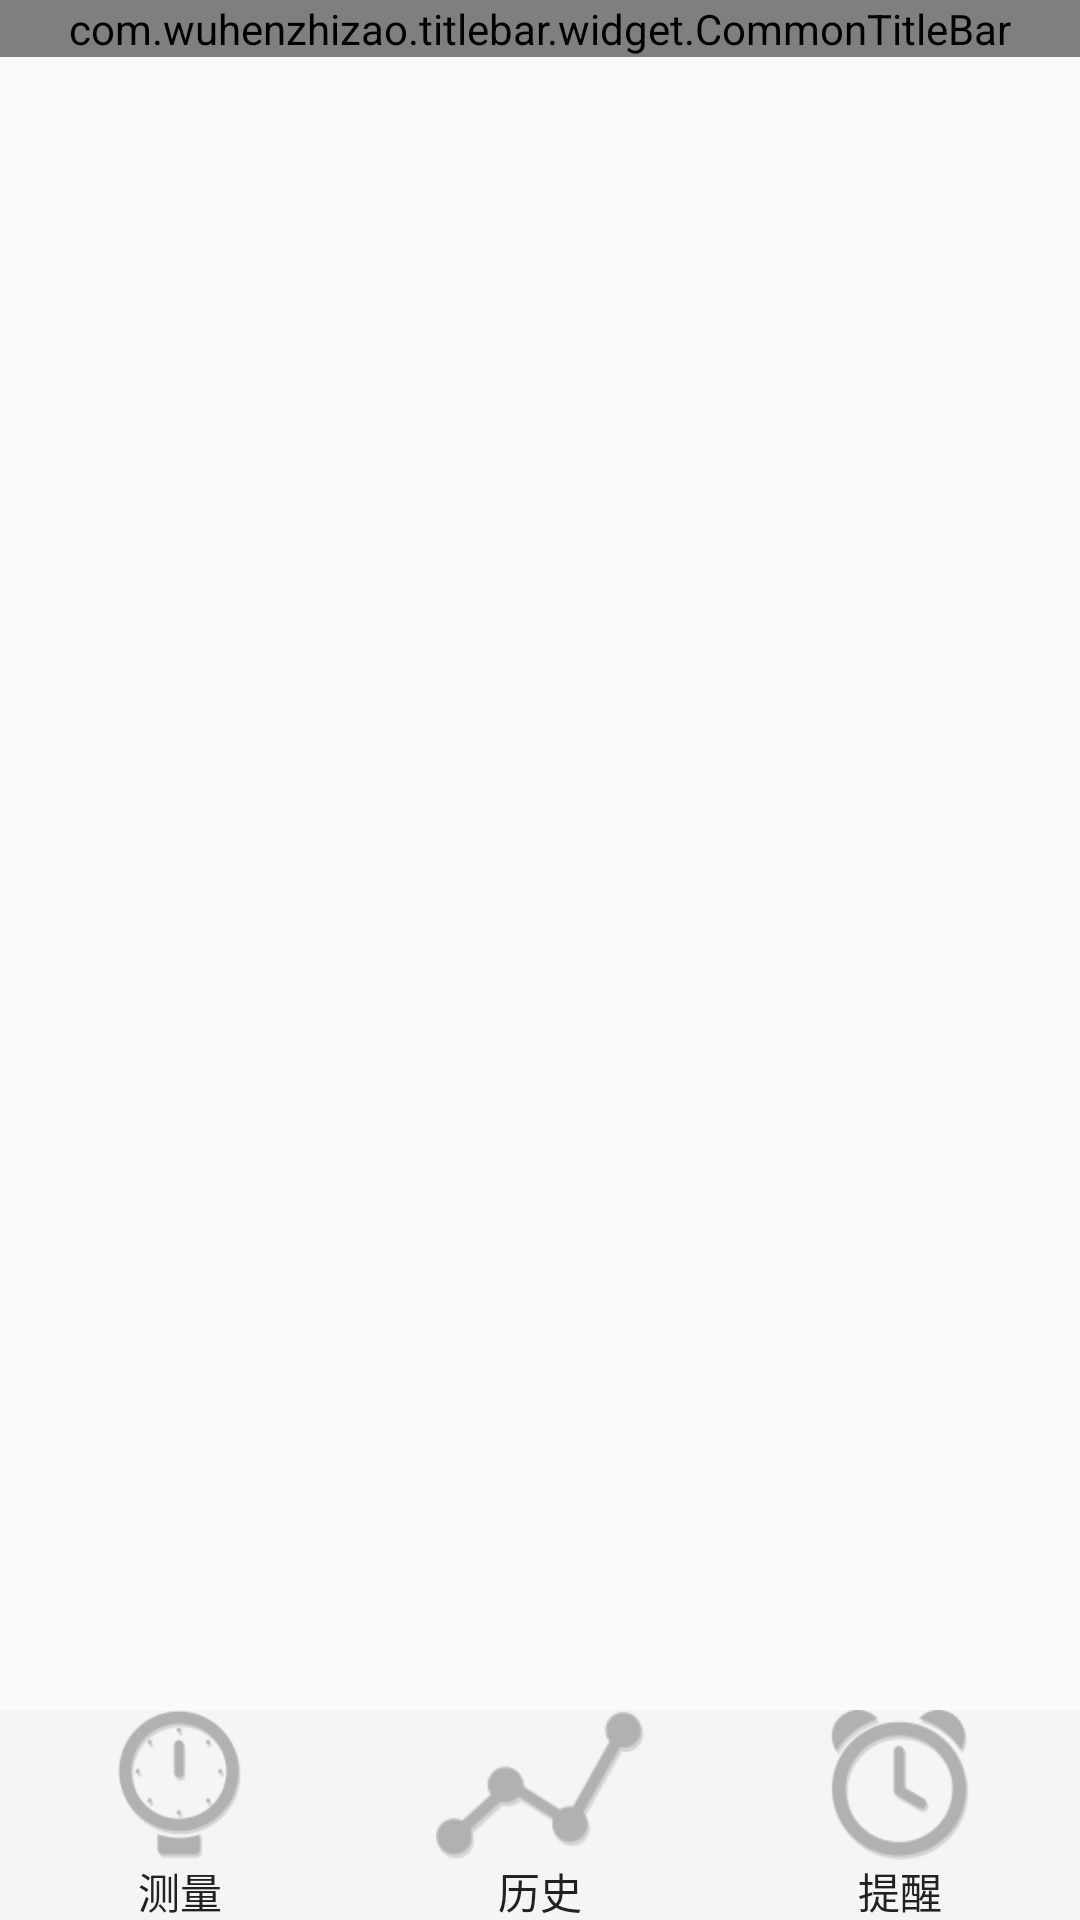

Produce the Android XML layout that renders to this screen, including the resource entries it uses.
<!-- AndroidManifest.xml: application theme AppTheme -->
<!-- res/layout/activity_main.xml -->
<?xml version="1.0" encoding="utf-8"?>
<LinearLayout xmlns:android="http://schemas.android.com/apk/res/android"
    xmlns:app="http://schemas.android.com/apk/res-auto"
    xmlns:tools="http://schemas.android.com/tools"
    android:layout_width="match_parent"
    android:layout_height="match_parent"
    android:orientation="vertical"
    tools:context="com.a1byone.bloodpressure.ui.activity.MainActivity">

    <com.wuhenzhizao.titlebar.widget.CommonTitleBar
        xmlns:titlebar="http://schemas.android.com/apk/res-auto"
        android:id="@+id/main_title_bar"
        android:layout_width="match_parent"
        android:layout_height="wrap_content"
        titlebar:titleBarColor="@color/md_light_primary_icon"
        titlebar:centerText="@string/app_name"
        titlebar:centerType="textView"
        titlebar:centerTextColor="@color/accent_white"
        titlebar:leftCustomView="@layout/layout_main_toolbar_left"
        titlebar:leftType="customView" />

    <LinearLayout
        android:layout_width="match_parent"
        android:layout_height="match_parent"
        android:orientation="vertical">

        <FrameLayout
            android:id="@+id/main_fragment_container"
            android:layout_width="match_parent"
            android:layout_height="0dp"
            android:layout_weight="1" />

        <include layout="@layout/main_layout_bottom" />
    </LinearLayout>

</LinearLayout>
<!-- res/layout/layout_main_toolbar_left.xml (included above) -->
<?xml version="1.0" encoding="utf-8"?>
<LinearLayout xmlns:android="http://schemas.android.com/apk/res/android"
    android:layout_width="wrap_content"
    android:layout_height="match_parent"
    android:gravity="center"
    android:orientation="vertical"
    android:paddingLeft="12dp"
    android:paddingRight="12dp">

    <ImageView
        android:id="@+id/selected_search"
        android:layout_width="25dp"
        android:layout_height="25dp"
        android:layout_centerHorizontal="true"
        android:src="@drawable/title_bar_open" />

</LinearLayout>
<!-- res/layout/main_layout_bottom.xml (included above) -->
<?xml version="1.0" encoding="utf-8"?>
<LinearLayout xmlns:android="http://schemas.android.com/apk/res/android"
    android:id="@+id/main_bottom_switcher_container"
    android:layout_width="match_parent"
    android:layout_height="70dp"
    android:background="@color/md_light_appbar"
    android:orientation="horizontal">

    <FrameLayout
        android:layout_width="0dp"
        android:layout_height="match_parent"
        android:layout_weight="1">

        <ImageView
            android:layout_width="match_parent"
            android:layout_height="50dp"
            android:src="@drawable/main_measurements"/>

        <TextView
            android:layout_width="match_parent"
            android:layout_height="20dp"
            android:layout_gravity="bottom"
            android:gravity="center"
            android:text="@string/MeasurementTabName"
            android:textColor="@color/main_bottom_tv_color" />
    </FrameLayout>
    <FrameLayout
        android:layout_width="0dp"
        android:layout_height="match_parent"
        android:layout_weight="1">

        <ImageView
            android:layout_width="match_parent"
            android:layout_height="50dp"
            android:src="@drawable/main_history"/>

        <TextView
            android:layout_width="match_parent"
            android:layout_height="20dp"
            android:layout_gravity="bottom"
            android:gravity="center"
            android:text="@string/HistoryTabName"
            android:textColor="@color/main_bottom_tv_color" />
    </FrameLayout>
    <FrameLayout
        android:layout_width="0dp"
        android:layout_height="match_parent"
        android:layout_weight="1">

        <ImageView
            android:layout_width="match_parent"
            android:layout_height="50dp"
            android:src="@drawable/main_remind"/>

        <TextView
            android:layout_width="match_parent"
            android:layout_height="20dp"
            android:layout_gravity="bottom"
            android:gravity="center"
            android:text="@string/RemindersTabName"
            android:textColor="@color/main_bottom_tv_color" />
    </FrameLayout>
</LinearLayout>
<!-- resources referenced by this layout -->
<resources>
  <color name="accent_white">#FFFFFF</color>
  <color name="md_light_appbar">@color/md_grey_100</color>
  <color name="md_light_primary_icon">#8A000000</color>
  <!-- drawable main_history (drawable) -->
  <?xml version="1.0" encoding="UTF-8"?>
  <selector xmlns:android="http://schemas.android.com/apk/res/android">
      <item android:drawable="@drawable/main_tabbar_history" android:state_enabled="true"/>
      <item android:drawable="@drawable/main_tabbar_historyactive" android:state_enabled="false"/>
  </selector>
  <!-- drawable main_measurements (drawable) -->
  <?xml version="1.0" encoding="UTF-8"?>
  <selector xmlns:android="http://schemas.android.com/apk/res/android">
      <item android:drawable="@drawable/main_tabbar_measurements" android:state_enabled="true"/>
      <item android:drawable="@drawable/main_tabbar_measurementsactive" android:state_enabled="false"/>
  </selector>
  <!-- drawable main_remind (drawable) -->
  <?xml version="1.0" encoding="UTF-8"?>
  <selector xmlns:android="http://schemas.android.com/apk/res/android">
      <item android:drawable="@drawable/main_tabbar_reminders" android:state_enabled="true"/>
      <item android:drawable="@drawable/main_tabbar_remindersactive" android:state_enabled="false"/>
  </selector>
  <!-- drawable title_bar_open: png bitmap (drawable-xhdpi, 3220 bytes) -->
  <string name="HistoryTabName">历史</string>
  <string name="MeasurementTabName">测量</string>
  <string name="RemindersTabName">提醒</string>
  <string name="app_name">1byone Health</string>
  <style name="AppTheme" parent="Theme.AppCompat.Light.NoActionBar">
          
          <item name="colorPrimary">@color/accent_indago</item>
          
          <item name="colorPrimaryDark">@color/md_cyan_A800</item>
          <item name="colorAccent">@color/md_pink_500</item>
      </style>
  <color name="md_grey_100">#F5F5F5</color>
  <!-- drawable main_tabbar_history: png bitmap (drawable-xhdpi, 1856 bytes) -->
  <!-- drawable main_tabbar_historyactive: png bitmap (drawable-xhdpi, 2917 bytes) -->
  <!-- drawable main_tabbar_measurements: png bitmap (drawable-xhdpi, 2653 bytes) -->
  <!-- drawable main_tabbar_measurementsactive: png bitmap (drawable-xhdpi, 4165 bytes) -->
  <!-- drawable main_tabbar_reminders: png bitmap (drawable-xhdpi, 2986 bytes) -->
  <!-- drawable main_tabbar_remindersactive: png bitmap (drawable-xhdpi, 4863 bytes) -->
  <color name="accent_indago">#3f51b5</color>
  <color name="md_cyan_A800">#09ADBA</color>
  <color name="md_pink_500">#E91E63</color>
</resources>
